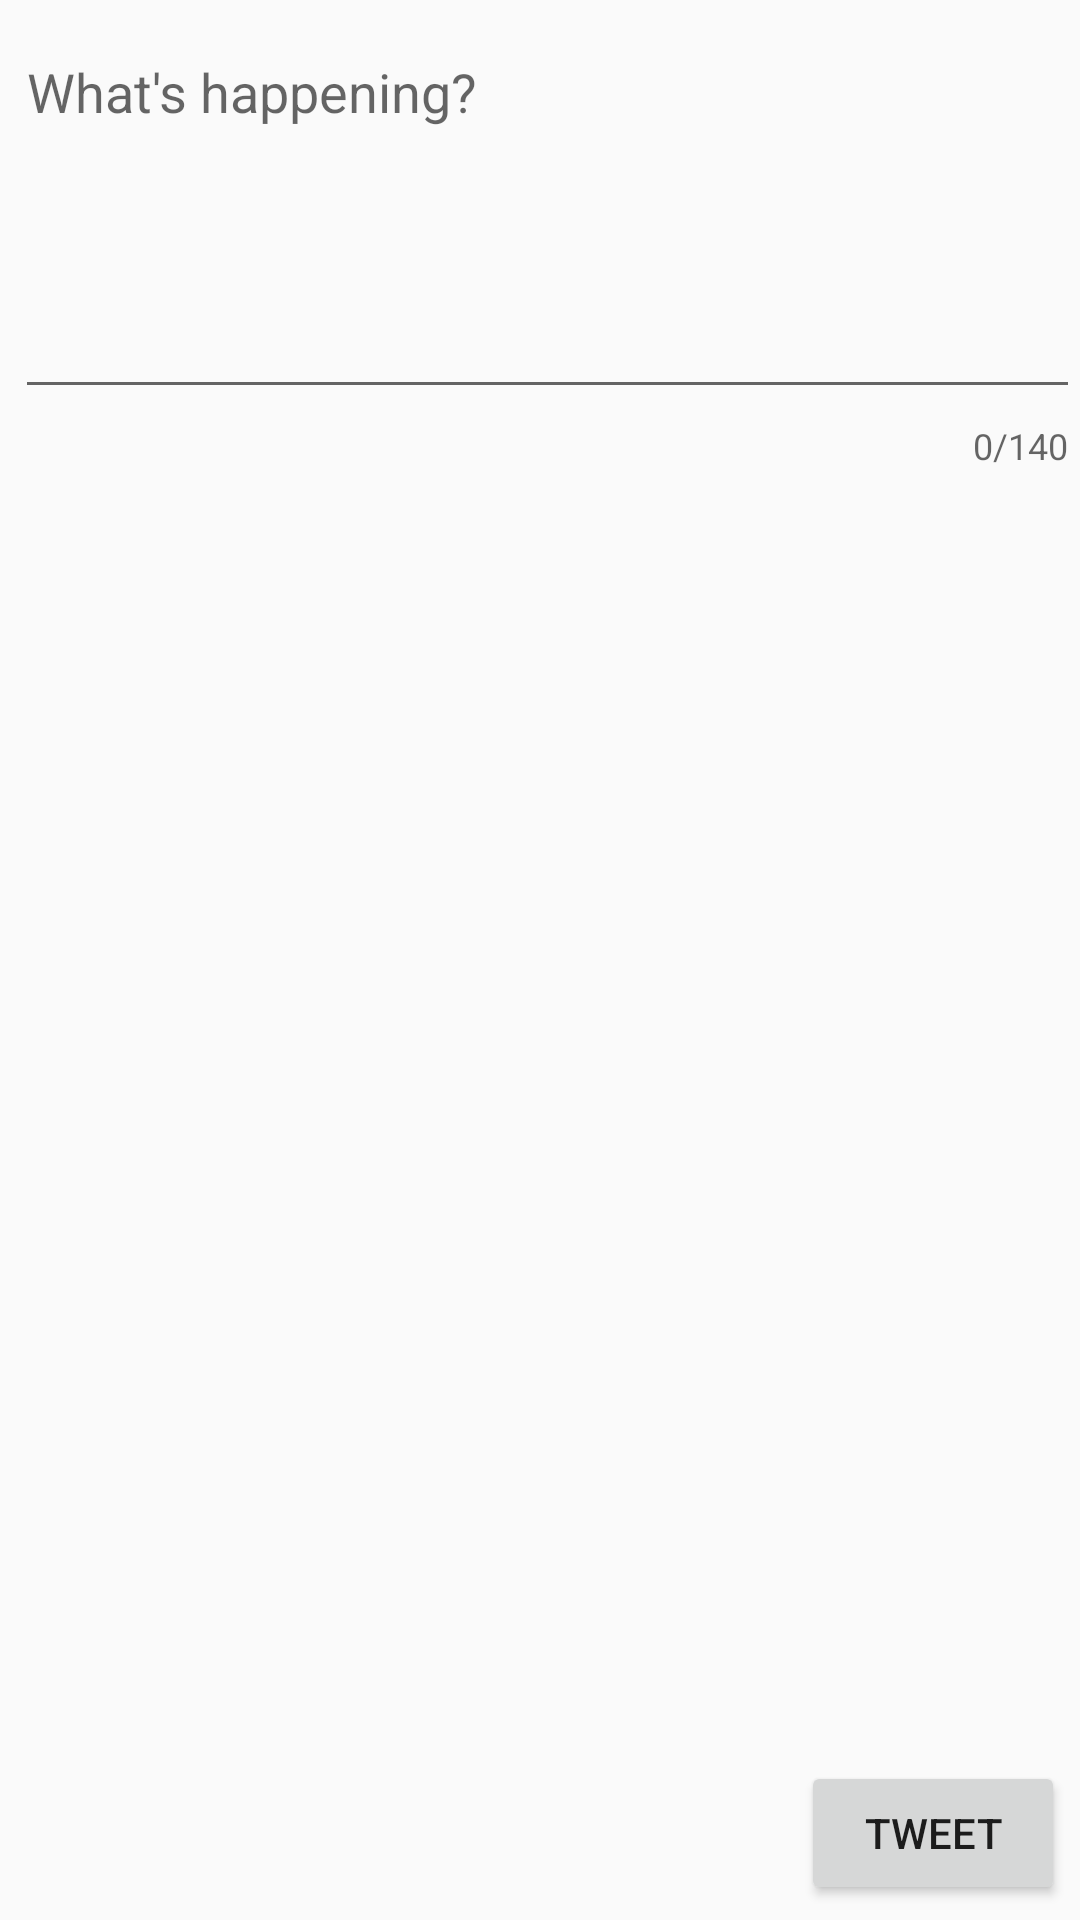

Produce the Android XML layout that renders to this screen, including the resource entries it uses.
<!-- AndroidManifest.xml: application theme AppTheme -->
<!-- res/layout/activity_compose.xml -->
<?xml version="1.0" encoding="utf-8"?>
<RelativeLayout xmlns:android="http://schemas.android.com/apk/res/android"
    xmlns:app="http://schemas.android.com/apk/res-auto"
    xmlns:tools="http://schemas.android.com/tools"
    android:layout_width="match_parent"
    android:layout_height="match_parent"
    tools:context=".models.ComposeActivity">


    <com.google.android.material.textfield.TextInputLayout
        android:layout_width="match_parent"
        android:layout_height="wrap_content"
        app:counterEnabled="true"
        app:counterMaxLength="140">

    <EditText
        android:id="@+id/etCompose"
        android:layout_width="match_parent"
        android:layout_height="wrap_content"
        android:layout_alignParentStart="true"
        android:layout_alignParentTop="true"
        android:layout_marginStart="5dp"
        android:layout_marginTop="5dp"
        android:ems="10"
        android:gravity="start|top"
        android:hint="What's happening?"
        android:inputType="textMultiLine"
        android:minLines="5" />
    </com.google.android.material.textfield.TextInputLayout>

    <Button
        android:id="@+id/btnTweet"
        android:layout_width="wrap_content"
        android:layout_height="wrap_content"
        android:layout_alignParentEnd="true"
        android:layout_alignParentBottom="true"
        android:layout_marginEnd="5dp"
        android:layout_marginBottom="5dp"
        android:text="@string/tweet" />
</RelativeLayout>
<!-- resources referenced by this layout -->
<resources>
  <string name="tweet">Tweet</string>
  <style name="AppTheme" parent="Theme.AppCompat.Light.DarkActionBar">
          <item name="android:actionBarStyle">@style/MyActionBar</item>
          <item name="android:actionBarTabTextStyle">@style/MyActionBarTabText</item>
  
          
          <item name="actionBarStyle">@style/MyActionBar</item>
          <item name="actionBarTabTextStyle">@style/MyActionBarTabText</item>
      </style>
  <style name="MyActionBar" parent="@style/Widget.AppCompat.Light.ActionBar.Solid.Inverse">
          <item name="android:background">@color/primary_blue</item>
          <item name="android:titleTextStyle">@style/MyActionBar.TitleTextStyle</item>
  
          
          <item name="background">@color/primary_blue</item>
          <item name="titleTextStyle">@style/MyActionBar.TitleTextStyle</item>
      </style>
  <style name="MyActionBarTabText" parent="@style/Widget.AppCompat.ActionBar.TabText">
          <item name="android:textColor">@color/design_default_color_on_primary</item>
      </style>
  <color name="primary_blue">#1DA1F2</color>
  <style name="MyActionBar.TitleTextStyle" parent="@style/TextAppearance.AppCompat.Widget.ActionBar.Title">
          <item name="android:textColor">@color/design_default_color_on_primary</item>
      </style>
</resources>
